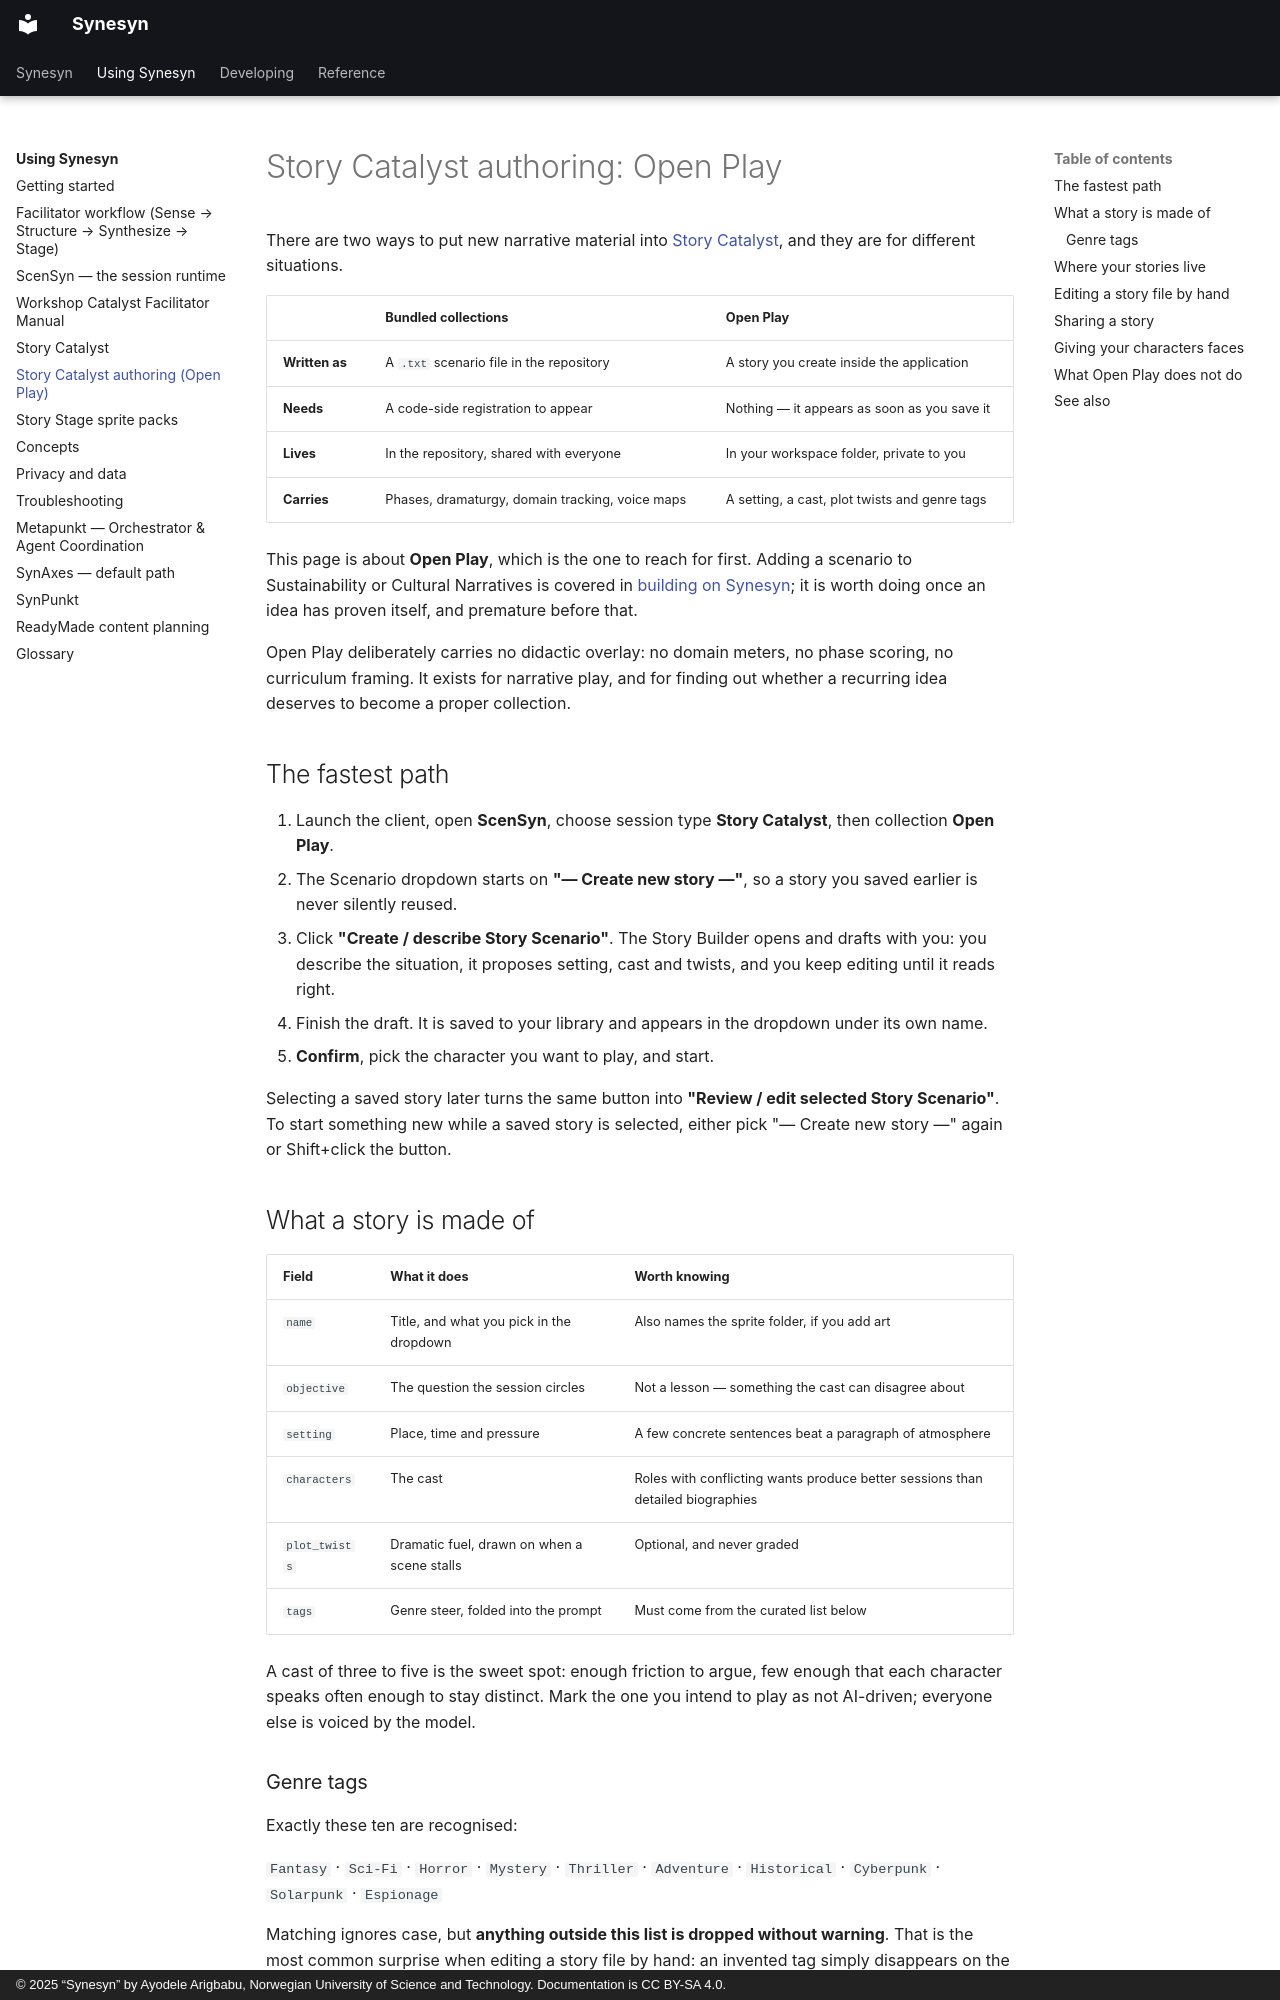

repository: Metapunkt/Synesyn · page: user-guide/story-catalyst-authoring/index.html · generator: mkdocs · copyright: © 2025 “Synesyn” by Ayodele Arigbabu, Norwegian University of Science and Technology. Documentation is CC BY-SA 4.0.

# Story Catalyst authoring: Open Play

There are two ways to put new narrative material into
[Story Catalyst](story-catalyst.md), and they are for different situations.

| | Bundled collections | Open Play |
| --- | --- | --- |
| **Written as** | A `.txt` scenario file in the repository | A story you create inside the application |
| **Needs** | A code-side registration to appear | Nothing — it appears as soon as you save it |
| **Lives** | In the repository, shared with everyone | In your workspace folder, private to you |
| **Carries** | Phases, dramaturgy, domain tracking, voice maps | A setting, a cast, plot twists and genre tags |

This page is about **Open Play**, which is the one to reach for first. Adding a
scenario to Sustainability or Cultural Narratives is covered in
[building on Synesyn](../developer-guide/building-on-synesyn.md); it is worth doing
once an idea has proven itself, and premature before that.

Open Play deliberately carries no didactic overlay: no domain meters, no phase
scoring, no curriculum framing. It exists for narrative play, and for finding out
whether a recurring idea deserves to become a proper collection.

## The fastest path

1. Launch the client, open **ScenSyn**, choose session type **Story Catalyst**,
   then collection **Open Play**.
2. The Scenario dropdown starts on **"— Create new story —"**, so a story you
   saved earlier is never silently reused.
3. Click **"Create / describe Story Scenario"**. The Story Builder opens and
   drafts with you: you describe the situation, it proposes setting, cast and
   twists, and you keep editing until it reads right.
4. Finish the draft. It is saved to your library and appears in the dropdown
   under its own name.
5. **Confirm**, pick the character you want to play, and start.

Selecting a saved story later turns the same button into **"Review / edit selected
Story Scenario"**. To start something new while a saved story is selected, either
pick "— Create new story —" again or Shift+click the button.

## What a story is made of

| Field | What it does | Worth knowing |
| --- | --- | --- |
| `name` | Title, and what you pick in the dropdown | Also names the sprite folder, if you add art |
| `objective` | The question the session circles | Not a lesson — something the cast can disagree about |
| `setting` | Place, time and pressure | A few concrete sentences beat a paragraph of atmosphere |
| `characters` | The cast | Roles with conflicting wants produce better sessions than detailed biographies |
| `plot_twists` | Dramatic fuel, drawn on when a scene stalls | Optional, and never graded |
| `tags` | Genre steer, folded into the prompt | Must come from the curated list below |

A cast of three to five is the sweet spot: enough friction to argue, few enough
that each character speaks often enough to stay distinct. Mark the one you intend
to play as not AI-driven; everyone else is voiced by the model.

### Genre tags

Exactly these ten are recognised:

`Fantasy` · `Sci-Fi` · `Horror` · `Mystery` · `Thriller` · `Adventure` ·
`Historical` · `Cyberpunk` · `Solarpunk` · `Espionage`

Matching ignores case, but **anything outside this list is dropped without
warning**. That is the most common surprise when editing a story file by hand: an
invented tag simply disappears on the next save.
